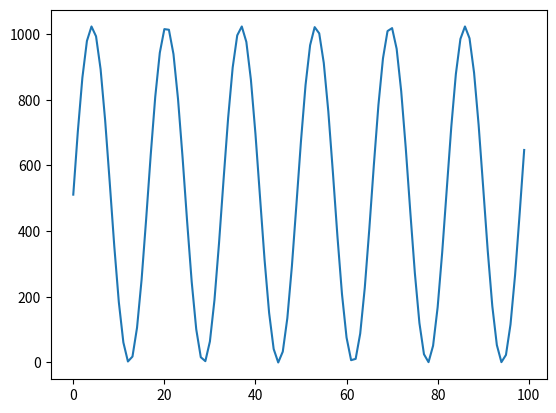
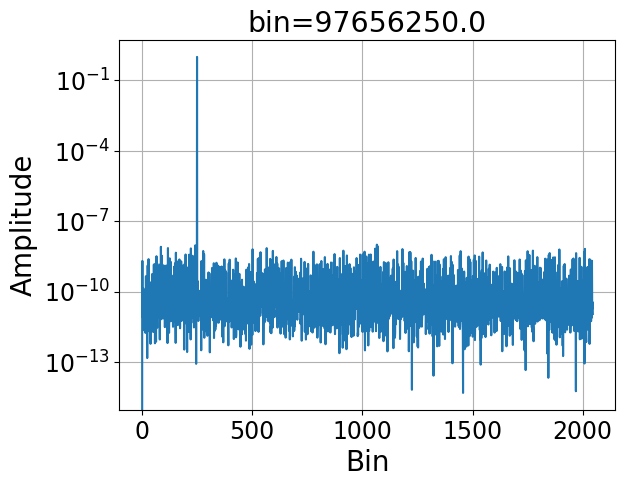
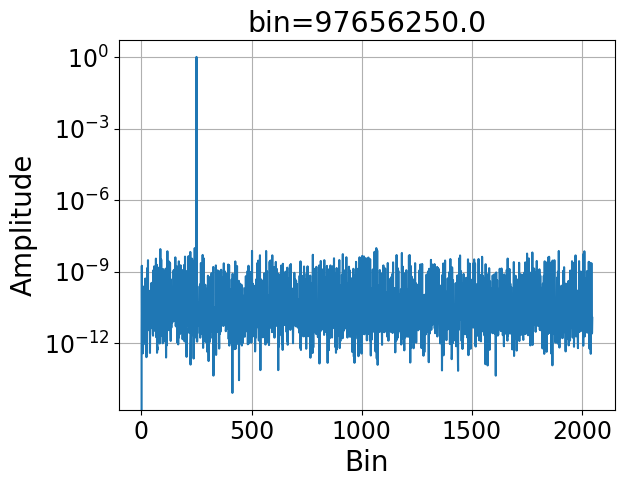
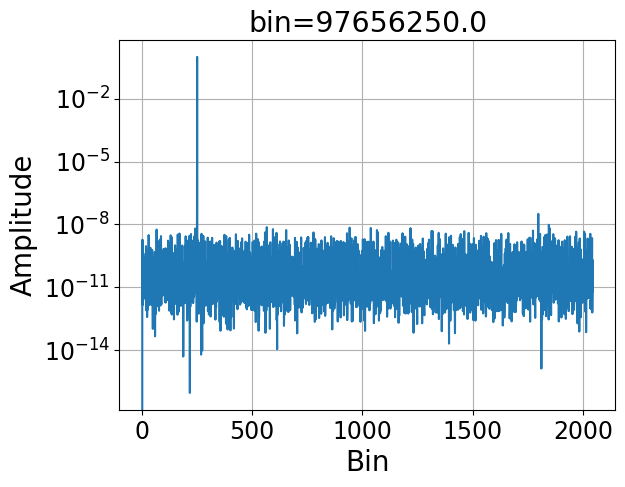
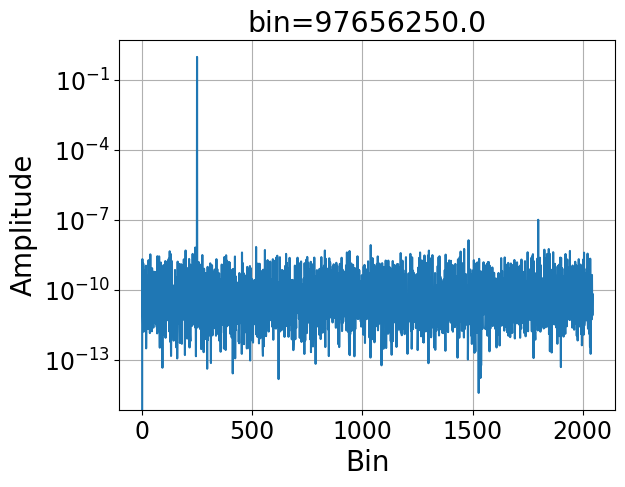
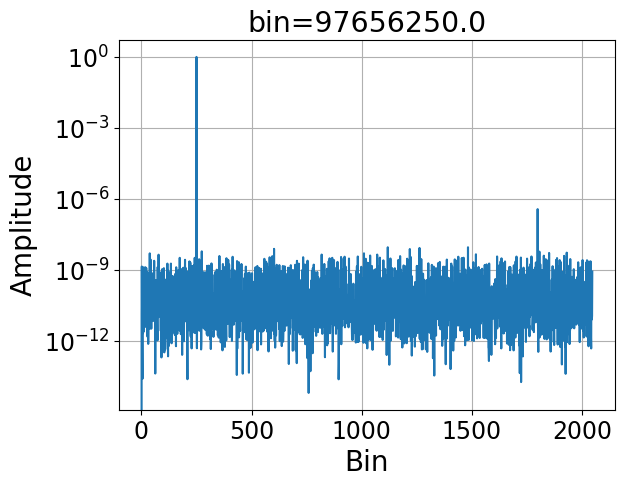
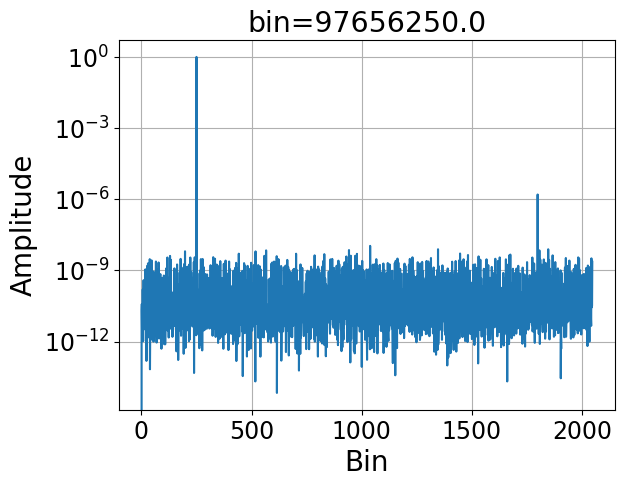
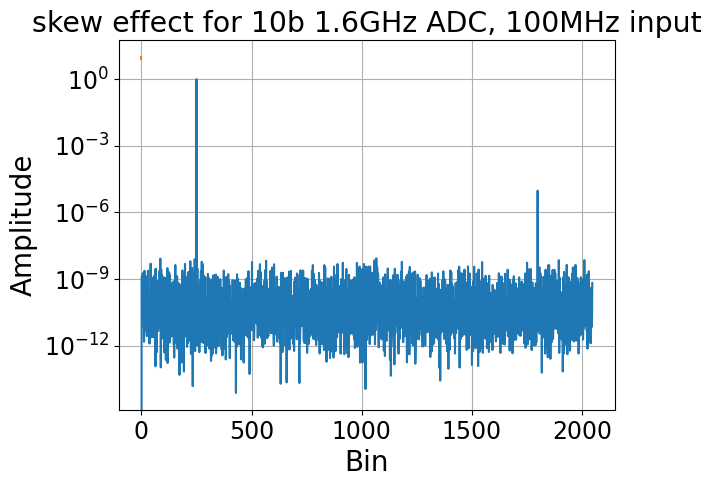

Write the Python code that produced these figures, in order.
#!/usr/bin/env python
# coding: utf-8

# # SAR ADC

# In[1]:


class SAR:
    def __init__(self, bit, ncomp, ndac, nsamp, radix):
        self.ncomp = ncomp
        self.ndac = ndac
        self.nsamp = nsamp
        self.bit = bit
        self.radix = radix
        self.cdac = self.dac()
    
    def comp(self, compin):
        #note that comparator output suffers from noise of comp and dac
        comptemp = compin + np.random.randn(compin.shape[0])*self.ncomp + np.random.randn(compin.shape[0])*self.ndac
        
        #comp function in vectors
        out = np.maximum(comptemp*10E6, -1)
        out = np.minimum(out, 1)
        return(out)
    
    def dac(self):
        cdac = np.zeros((self.bit,1))
        for i in range(self.bit):
            cdac[i] = np.power(self.radix,(self.bit-1-i))
        cdac = cdac/(sum(cdac)+1) #normalize to full scale = 1
        #mismatches are tbd
        return(cdac)

    def sarloop(self, adcin):
        #add sampling noise to input first
        adcin += np.random.randn(adcin.shape[0]) * self.nsamp
        adcout = np.zeros_like(adcin)
        
        #loop for sar cycles
        for cyloop in range(self.bit):
            compout = self.comp(adcin)
            adcin += compout * (-1) * self.cdac[cyloop] #update cdac output
            adcout += np.power(self.radix, self.bit-1-cyloop)*np.maximum(compout, 0)
            #print(cyloop)
        return(adcout)

def normalize_input(inp):
    center = np.mean(inp)
    out = inp - center
    
    maxbin = np.max(out) * 2
    out = out / maxbin
    
    return out, center, maxbin


# # Generate Signal

# In[58]:


# -*- coding: utf-8 -*-
import numpy as np
import matplotlib.pyplot as plt


# データのパラメータ
N = 4096
fs = 1.6*1e9
dt = 1/fs
f1 = fs/N*250    # 周波数
print(f1/1e9)
t = np.arange(0, N*dt, dt) # 時間軸
freq = np.linspace(0, 1, N)*fs # 周波数軸


# In[59]:


# offset
offset = 1/(2^12)

# 信号を生成
input = np.sin(2*np.pi*f1*t) #+ 0.001 * np.random.randn(N)


# In[60]:


# ADCを宣言
adc = SAR(10, 1e-5, 0, 0, 2)

# 量子化を実施
adcout = adc.sarloop(input)


# In[61]:


plt.plot(adcout[:100])


# In[62]:


# 高速フーリエ変換
F = np.fft.fft(adcout)

# 振幅スペクトルを計算
Amp = np.power(np.abs(F)[0:int(N/2)-1], 2)
Amp[0] = 0 # cut DC
freq = freq[0:int(N/2)-1]
print("freq:", freq.shape)
print("Amp:", Amp.shape)
#Amp = np.abs(F)
#freq = freq

# 正規化
Amp /= max(Amp)


# In[63]:


# グラフ表示
plt.figure()
plt.rcParams['font.family'] = 'Times New Roman'
plt.rcParams['font.size'] = 17

plt.title("bin={}".format(f1))
plt.plot(Amp, label='|F(k)|')
plt.xlabel('Bin', fontsize=20)
plt.ylabel('Amplitude', fontsize=20)
plt.yscale('log')
plt.grid()
#leg = plt.legend(loc=1, fontsize=25)
#leg.get_frame().set_alpha(1)
plt.show()


# # +clk skew 2channels

# In[67]:


# 信号を生成
skew = 1.5e-12
skews = [0, 0.5e-12, 1e-12, 2e-12, 4e-12, 10e-12]
enobs = []
for skew in skews:
    input1 = np.sin(2*np.pi*f1*t)
    input2 = np.sin(2*np.pi*f1*(t+skew))
    input = []
    for i in range(N):
        if i%2==0:
            input.append(input1[i])
        else:
            input.append(input2[i])
            
    input = np.array(input)
    # 量子化を実施
    adcout = adc.sarloop(input)
    # 高速フーリエ変換
    F = np.fft.fft(adcout)

    # 振幅スペクトルを計算
    Amp = np.power(np.abs(F)[0:int(N/2)-1], 2)
    Amp[0] = 0 # cut DC
    freq = freq[0:int(N/2)-1]
    #Amp = np.abs(F)
    #freq = freq

    # 正規化
    Amp /= max(Amp)
    print("freq:", freq.shape)
    print("Amp:", Amp.shape)
    # グラフ表示
    plt.figure()
    plt.rcParams['font.family'] = 'Times New Roman'
    plt.rcParams['font.size'] = 17

    plt.title("bin={}".format(f1))
    plt.plot(Amp, label='|F(k)|')
    plt.xlabel('Bin', fontsize=20)
    plt.ylabel('Amplitude', fontsize=20)
    plt.yscale('log')
    plt.grid()
    #leg = plt.legend(loc=1, fontsize=25)
    #leg.get_frame().set_alpha(1)
    plt.show()
    # SNR計算
    sig_bin = np.where(Amp==np.abs(Amp).max())[0]
    signal_power = Amp[sig_bin]

    noise_power = Amp.sum() - signal_power

    SNR = signal_power / noise_power
    SNR = 10*np.log10(SNR)

    ENOB = (SNR-1.76) / 6.02
    print("SNR:", SNR)
    print("ENOB:", ENOB)
    enobs.append(ENOB)


# In[68]:


plt.plot(skews, enobs)
plt.title("skew effect for 10b 1.6GHz ADC, 100MHz input")


# In[ ]:




